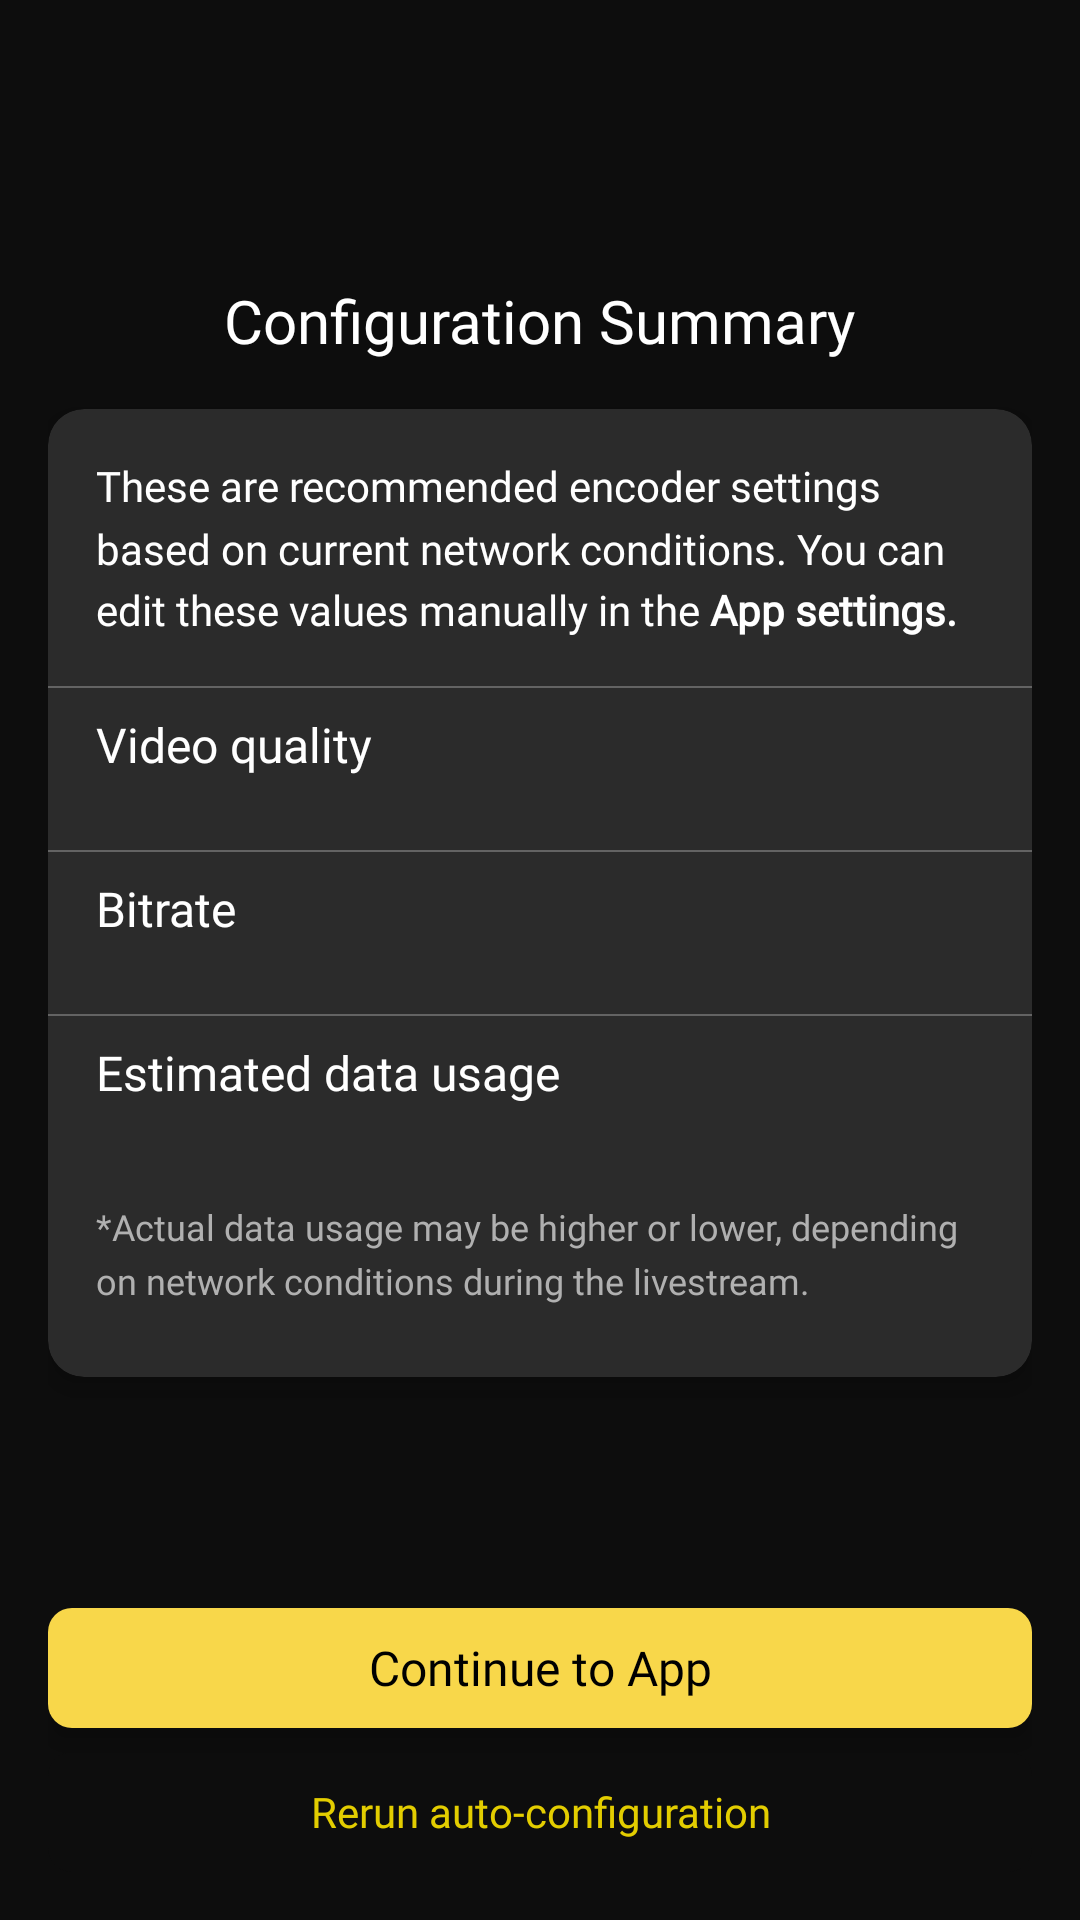

Android layout source for this screen:
<!-- AndroidManifest.xml: application theme Theme.AmazonIVSBroadcast -->
<!-- res/layout/fragment_configuration_summary.xml -->
<?xml version="1.0" encoding="utf-8"?>
<ScrollView xmlns:android="http://schemas.android.com/apk/res/android"
    xmlns:app="http://schemas.android.com/apk/res-auto"
    xmlns:tools="http://schemas.android.com/tools"
    android:layout_width="match_parent"
    android:layout_height="match_parent"
    android:fillViewport="true">

    <androidx.constraintlayout.widget.ConstraintLayout
        android:layout_width="match_parent"
        android:layout_height="wrap_content"
        android:padding="@dimen/broadcast_padding_normal">

        <TextView
            android:id="@+id/summary_title"
            style="@style/TextStylePrimary"
            android:layout_width="wrap_content"
            android:layout_height="wrap_content"
            android:text="@string/configuration_summary"
            android:textSize="20sp"
            app:layout_constraintBottom_toTopOf="@id/summary_container"
            app:layout_constraintEnd_toEndOf="parent"
            app:layout_constraintStart_toStartOf="parent"
            app:layout_constraintTop_toTopOf="parent"
            app:layout_constraintVertical_chainStyle="packed" />

        <androidx.cardview.widget.CardView
            android:id="@+id/summary_container"
            android:layout_width="0dp"
            android:layout_height="wrap_content"
            android:layout_marginTop="@dimen/broadcast_margin_normal"
            app:cardBackgroundColor="@color/broadcast_secondary_grey_color"
            app:cardCornerRadius="12dp"
            app:cardElevation="5dp"
            app:layout_constraintBottom_toTopOf="@id/continue_to_app"
            app:layout_constraintEnd_toEndOf="parent"
            app:layout_constraintStart_toStartOf="parent"
            app:layout_constraintTop_toBottomOf="@id/summary_title"
            app:layout_constraintWidth_max="@dimen/main_item_width">

            <androidx.constraintlayout.widget.ConstraintLayout
                android:layout_width="match_parent"
                android:layout_height="wrap_content">

                <TextView
                    android:id="@+id/summary_subtitle"
                    style="@style/TextStyleSecondary"
                    android:layout_width="0dp"
                    android:layout_height="wrap_content"
                    android:layout_marginStart="@dimen/broadcast_margin_normal"
                    android:layout_marginTop="@dimen/broadcast_margin_normal"
                    android:layout_marginEnd="@dimen/broadcast_margin_normal"
                    android:text="@string/configuration_summary_subtitle"
                    android:textSize="14sp"
                    app:layout_constraintEnd_toEndOf="parent"
                    app:layout_constraintHorizontal_bias="1.0"
                    app:layout_constraintStart_toStartOf="parent"
                    app:layout_constraintTop_toTopOf="parent" />

                <FrameLayout
                    android:id="@+id/summary_first_separator"
                    android:layout_width="0dp"
                    android:layout_height="0.5dp"
                    android:layout_marginTop="@dimen/broadcast_margin_normal"
                    android:background="@color/broadcast_primary_grey_color"
                    app:layout_constraintBottom_toTopOf="@id/summary_video_container"
                    app:layout_constraintEnd_toEndOf="parent"
                    app:layout_constraintStart_toStartOf="parent"
                    app:layout_constraintTop_toBottomOf="@id/summary_subtitle" />

                <LinearLayout
                    android:id="@+id/summary_video_container"
                    android:layout_width="0dp"
                    android:layout_height="wrap_content"
                    android:background="?attr/selectableItemBackground"
                    android:orientation="vertical"
                    android:paddingStart="@dimen/broadcast_padding_normal"
                    android:paddingTop="@dimen/broadcast_padding_small"
                    android:paddingEnd="@dimen/broadcast_padding_normal"
                    android:paddingBottom="@dimen/broadcast_padding_small"
                    app:layout_constraintBottom_toTopOf="@id/summary_second_separator"
                    app:layout_constraintEnd_toEndOf="parent"
                    app:layout_constraintStart_toStartOf="parent"
                    app:layout_constraintTop_toBottomOf="@id/summary_first_separator">

                    <TextView
                        style="@style/TextStyleSecondary"
                        android:layout_width="wrap_content"
                        android:layout_height="wrap_content"
                        android:text="@string/video_quality" />

                    <TextView
                        android:id="@+id/summary_quality_value"
                        style="@style/TextStyleTertiary"
                        android:layout_width="wrap_content"
                        android:layout_height="wrap_content"
                        tools:text="2720p60" />

                </LinearLayout>

                <FrameLayout
                    android:id="@+id/summary_second_separator"
                    android:layout_width="0dp"
                    android:layout_height="0.5dp"
                    android:background="@color/broadcast_primary_grey_color"
                    app:layout_constraintBottom_toTopOf="@id/summary_bitrate_container"
                    app:layout_constraintEnd_toEndOf="parent"
                    app:layout_constraintStart_toStartOf="parent"
                    app:layout_constraintTop_toBottomOf="@id/summary_video_container" />

                <LinearLayout
                    android:id="@+id/summary_bitrate_container"
                    android:layout_width="0dp"
                    android:layout_height="wrap_content"
                    android:background="?attr/selectableItemBackground"
                    android:orientation="vertical"
                    android:paddingStart="@dimen/broadcast_padding_normal"
                    android:paddingTop="@dimen/broadcast_padding_small"
                    android:paddingEnd="@dimen/broadcast_padding_normal"
                    android:paddingBottom="@dimen/broadcast_padding_small"
                    app:layout_constraintBottom_toTopOf="@id/summary_third_separator"
                    app:layout_constraintEnd_toEndOf="parent"
                    app:layout_constraintStart_toStartOf="parent"
                    app:layout_constraintTop_toBottomOf="@id/summary_second_separator">

                    <TextView
                        style="@style/TextStyleSecondary"
                        android:layout_width="wrap_content"
                        android:layout_height="wrap_content"
                        android:text="@string/bitrate" />

                    <TextView
                        android:id="@+id/summary_bitrate_value"
                        style="@style/TextStyleTertiary"
                        android:layout_width="wrap_content"
                        android:layout_height="wrap_content"
                        tools:text="2500 kbps" />

                </LinearLayout>

                <FrameLayout
                    android:id="@+id/summary_third_separator"
                    android:layout_width="0dp"
                    android:layout_height="0.5dp"
                    android:background="@color/broadcast_primary_grey_color"
                    app:layout_constraintBottom_toTopOf="@id/summary_data_usage_container"
                    app:layout_constraintEnd_toEndOf="parent"
                    app:layout_constraintStart_toStartOf="parent"
                    app:layout_constraintTop_toBottomOf="@id/summary_bitrate_container" />

                <LinearLayout
                    android:id="@+id/summary_data_usage_container"
                    android:layout_width="0dp"
                    android:layout_height="wrap_content"
                    android:background="?attr/selectableItemBackground"
                    android:orientation="vertical"
                    android:paddingStart="@dimen/broadcast_padding_normal"
                    android:paddingTop="@dimen/broadcast_padding_small"
                    android:paddingEnd="@dimen/broadcast_padding_normal"
                    android:paddingBottom="@dimen/broadcast_padding_small"
                    app:layout_constraintBottom_toTopOf="@id/summary_third_separator"
                    app:layout_constraintEnd_toEndOf="parent"
                    app:layout_constraintStart_toStartOf="parent"
                    app:layout_constraintTop_toBottomOf="@id/summary_third_separator">

                    <TextView
                        style="@style/TextStyleSecondary"
                        android:layout_width="wrap_content"
                        android:layout_height="wrap_content"
                        android:text="@string/estimated_data_usage" />

                    <TextView
                        android:id="@+id/summary_data_usage_value"
                        style="@style/TextStyleTertiary"
                        android:layout_width="wrap_content"
                        android:layout_height="wrap_content"
                        tools:text="2GB/hr" />

                    <TextView
                        style="@style/TextStyleTertiary"
                        android:layout_width="match_parent"
                        android:layout_height="wrap_content"
                        android:layout_marginTop="@dimen/broadcast_margin_normal"
                        android:layout_marginBottom="@dimen/broadcast_margin_normal"
                        android:text="@string/data_usage_note" />

                </LinearLayout>

            </androidx.constraintlayout.widget.ConstraintLayout>

        </androidx.cardview.widget.CardView>

        <Space
            android:id="@+id/space"
            android:layout_width="0dp"
            android:layout_height="0dp"
            app:layout_constraintBottom_toTopOf="@+id/continue_to_app"
            app:layout_constraintEnd_toEndOf="parent"
            app:layout_constraintStart_toStartOf="parent"
            app:layout_constraintTop_toBottomOf="@id/summary_container" />

        <TextView
            android:id="@+id/continue_to_app"
            style="@style/MainActionButtonAccented"
            android:layout_width="0dp"
            android:layout_height="wrap_content"
            android:layout_marginTop="@dimen/broadcast_margin_big"
            android:text="@string/continue_to_app"
            app:layout_constraintBottom_toTopOf="@+id/rerun_configuration"
            app:layout_constraintEnd_toEndOf="parent"
            app:layout_constraintStart_toStartOf="parent"
            app:layout_constraintTop_toBottomOf="@id/space"
            app:layout_constraintWidth_max="@dimen/main_item_width" />

        <TextView
            android:id="@+id/rerun_configuration"
            style="@style/MainActionButtonWeak"
            android:layout_width="0dp"
            android:layout_height="wrap_content"
            android:layout_marginTop="@dimen/broadcast_margin_small"
            android:text="@string/rerun_auto_configuration"
            android:textSize="14sp"
            app:layout_constraintBottom_toBottomOf="parent"
            app:layout_constraintEnd_toEndOf="parent"
            app:layout_constraintStart_toStartOf="parent"
            app:layout_constraintTop_toBottomOf="@id/continue_to_app"
            app:layout_constraintWidth_max="@dimen/main_item_width" />

    </androidx.constraintlayout.widget.ConstraintLayout>

</ScrollView>
<!-- resources referenced by this layout -->
<resources>
  <color name="broadcast_primary_grey_color">#636363</color>
  <color name="broadcast_secondary_grey_color">#2B2B2B</color>
  <dimen name="broadcast_margin_big">24dp</dimen>
  <dimen name="broadcast_margin_normal">16dp</dimen>
  <dimen name="broadcast_margin_small">8dp</dimen>
  <dimen name="broadcast_padding_normal">16dp</dimen>
  <dimen name="broadcast_padding_small">8dp</dimen>
  <dimen name="main_item_width">372dp</dimen>
  <string name="bitrate">Bitrate</string>
  <string name="configuration_summary">Configuration Summary</string>
  <string name="configuration_summary_subtitle">These are recommended encoder settings based on current network conditions. You can edit these values manually in the <b>App settings.</b></string>
  <string name="continue_to_app">Continue to App</string>
  <string name="data_usage_note">*Actual data usage may be higher or lower, depending on network conditions during the livestream.</string>
  <string name="estimated_data_usage">Estimated data usage</string>
  <string name="rerun_auto_configuration">Rerun auto-configuration</string>
  <string name="video_quality">Video quality</string>
  <style name="MainActionButtonAccented" parent="MainActionButton">
          <item name="android:textColor">@drawable/state_list_main_button_text_color</item>
          <item name="android:fontFamily">@font/amazon_ember_bold</item>
          <item name="android:background">@drawable/state_list_button_color</item>
      </style>
  <style name="MainActionButtonWeak" parent="MainActionButton">
          <item name="android:textColor">@color/broadcast_yellow_text_color</item>
          <item name="android:background">@drawable/bg_button_weak</item>
          <item name="android:elevation">0dp</item>
      </style>
  <style name="TextStylePrimary" parent="Theme.AmazonIVSBroadcast">
          <item name="android:textSize">16sp</item>
          <item name="android:textColor">@color/broadcast_white_color</item>
          <item name="android:fontFamily">@font/amazon_ember_bold</item>
          <item name="android:lineSpacingMultiplier">1.25</item>
      </style>
  <style name="TextStyleSecondary" parent="TextStylePrimary">
          <item name="android:fontFamily">@font/amazon_ember</item>
      </style>
  <style name="TextStyleTertiary" parent="TextStyleSecondary">
          <item name="android:textColor">@color/broadcast_tertiary_text_color</item>
          <item name="android:textSize">12sp</item>
          <item name="android:lineSpacingMultiplier">1.24</item>
      </style>
  <!-- drawable state_list_main_button_text_color (drawable) -->
  <selector xmlns:android="http://schemas.android.com/apk/res/android">
      <item android:state_enabled="false" android:color="@color/broadcast_disabled_button_text_color"/>
      <item android:state_enabled="true" android:color="@color/broadcast_black_text_color"/>
  </selector>
  <!-- drawable state_list_button_color (drawable) -->
  <selector xmlns:android="http://schemas.android.com/apk/res/android">
      <item android:state_enabled="false" android:drawable="@drawable/bg_button_accented_disabled"/>
      <item android:state_enabled="true" android:drawable="@drawable/bg_button_accented"/>
  </selector>
  <color name="broadcast_yellow_text_color">#E3CD00</color>
  <color name="broadcast_white_color">#FFF</color>
  <color name="broadcast_tertiary_text_color">#B0B0B0</color>
  <color name="broadcast_primary_bg_color">#0D0D0D</color>
  <color name="broadcast_secondary_bg_color">#121212</color>
  <color name="broadcast_primary_accent_color">#F8D74A</color>
  <dimen name="broadcast_button_height">40dp</dimen>
  <color name="broadcast_disabled_button_text_color">#8D8D8D</color>
  <color name="broadcast_black_text_color">#000</color>
  <color name="broadcast_primary_accent_dark_color">#A58D42</color>
  <color name="broadcast_disabled_button_border_color">#404040</color>
</resources>
